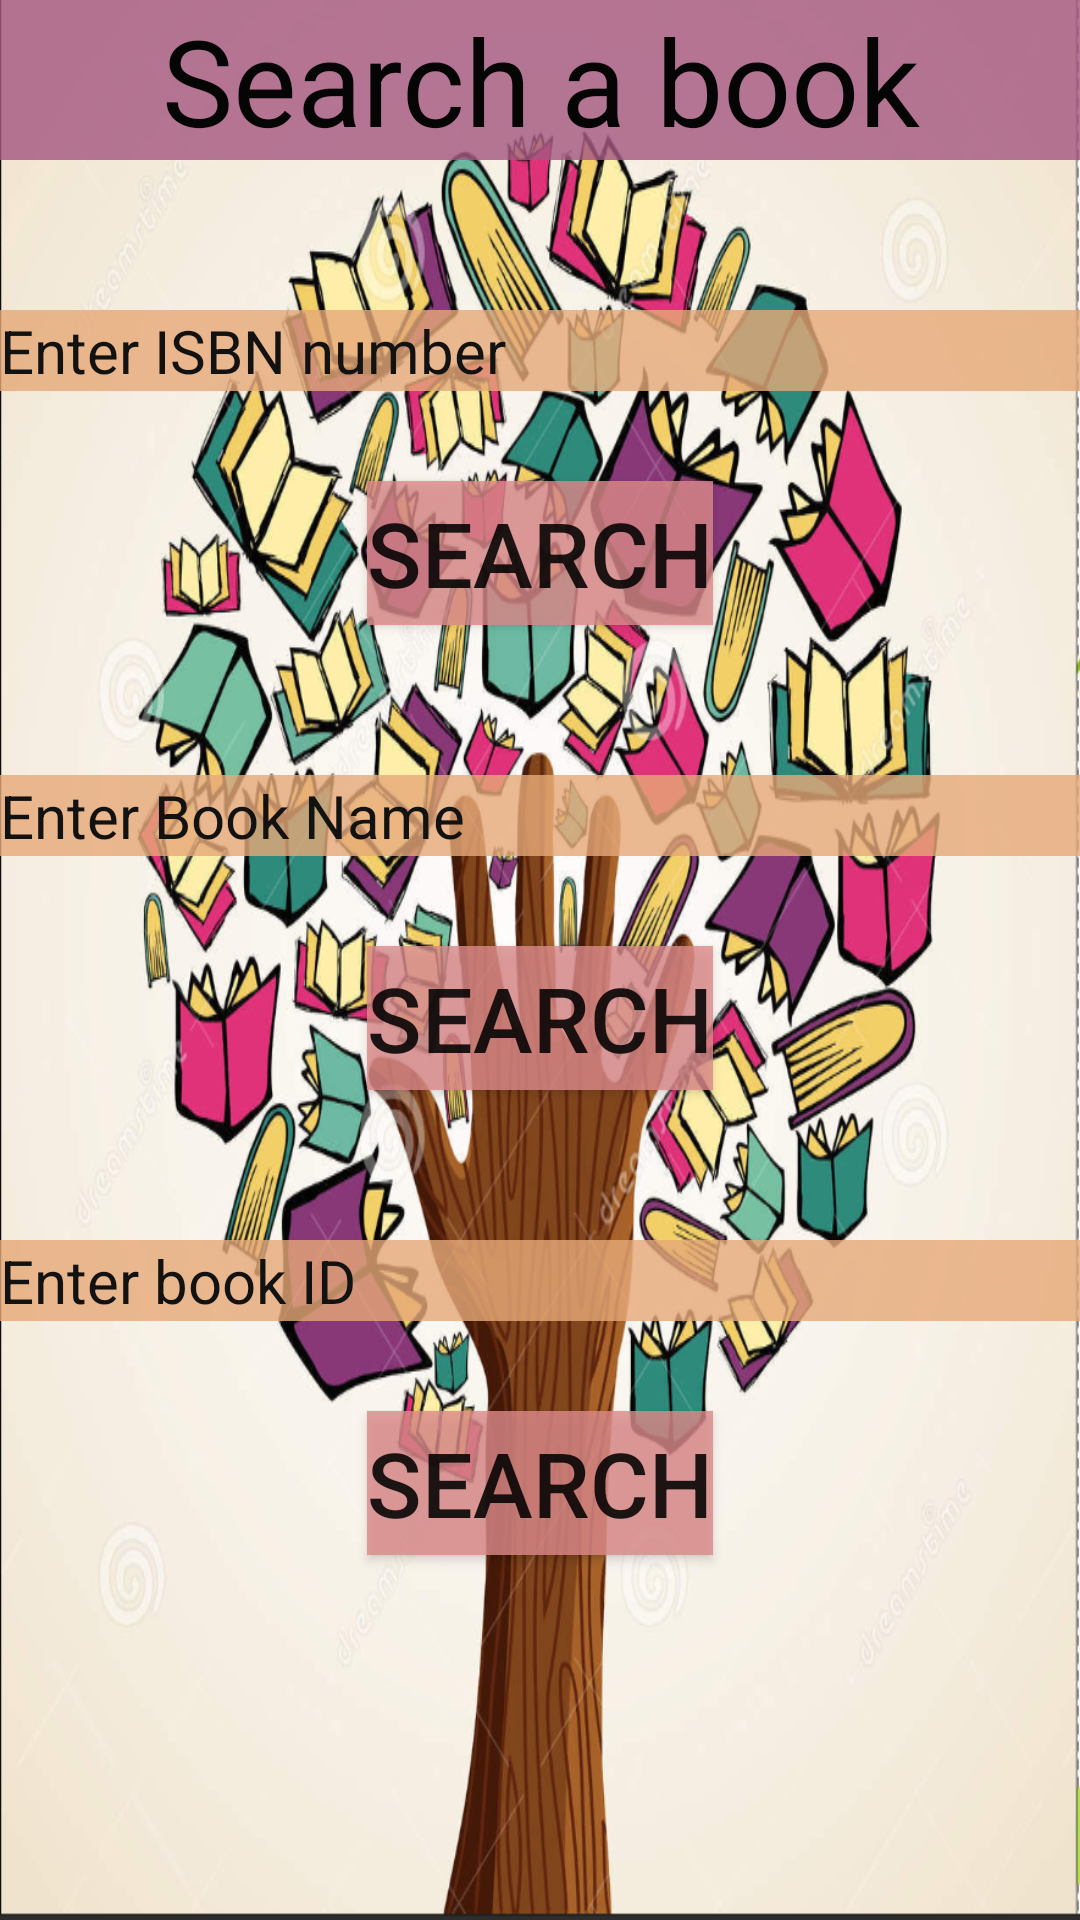

This screen was rendered from an Android layout file. Write that file and the resources it references.
<!-- AndroidManifest.xml: application theme AppTheme -->
<!-- res/layout/search_book.xml -->
<?xml version="1.0" encoding="utf-8"?>
<LinearLayout xmlns:android="http://schemas.android.com/apk/res/android"
    android:layout_width="match_parent"
    android:layout_height="match_parent"
    android:background="#ffffff"
    android:orientation="vertical" >

    <LinearLayout
        android:id="@+id/addsec"
        android:layout_width="match_parent"
        android:layout_height="wrap_content"
        android:orientation="vertical"
        android:background="@drawable/backg3">
        <TextView
            android:layout_width="match_parent"
            android:layout_height="wrap_content"
            android:text="Search a book"
            android:textSize="40dp"
            android:textAlignment="center"
            android:layout_gravity="center"
            android:textColor="#050505"
            android:background="#CEA55981"


            />

        <AutoCompleteTextView
            android:id="@+id/S_ISBN"
            android:layout_width="match_parent"
            android:layout_height="wrap_content"
            android:layout_gravity="center"
            android:layout_marginTop="50dp"
            android:background="#CCE6A978"
            android:completionHint="ISBN"
            android:completionThreshold="1"
            android:hint="Enter ISBN number"
            android:textColor="#050505"
            android:textColorHint="#131212"
            android:textSize="20sp" />
        <Button
            android:id="@+id/search1"
            android:layout_width="wrap_content"
            android:layout_height="wrap_content"
            android:text="Search"
            android:layout_gravity="center"
            android:layout_marginTop="30dp"
            android:background="#CDDC8A8A"
            android:textSize="30sp"/>
        <AutoCompleteTextView
            android:id="@+id/S_Book_name"
            android:layout_width="match_parent"
            android:layout_height="wrap_content"
            android:layout_gravity="center"
            android:layout_marginTop="50dp"
            android:background="#CCE6A978"
            android:completionHint="Book Name"
            android:completionThreshold="1"
            android:hint="Enter Book Name"
            android:textColor="#050505"
            android:textColorHint="#131212"
            android:textSize="20sp" />
        <Button
            android:id="@+id/search2"
            android:layout_width="wrap_content"
            android:layout_height="wrap_content"
            android:text="Search"
            android:layout_gravity="center"
            android:layout_marginTop="30dp"
            android:background="#CDDC8A8A"
            android:textSize="30sp"/>
        <AutoCompleteTextView
            android:id="@+id/S_b_ID"
            android:layout_width="match_parent"
            android:layout_height="wrap_content"
            android:layout_gravity="center"
            android:layout_marginTop="50dp"
            android:background="#CCE6A978"
            android:completionHint="ISBN"
            android:completionThreshold="1"
            android:hint="Enter book ID"
            android:textColor="#050505"
            android:textColorHint="#131212"
            android:textSize="20sp" />
        <Button
            android:id="@+id/search3"
            android:layout_width="wrap_content"
            android:layout_height="wrap_content"
            android:text="Search"
            android:layout_gravity="center"
            android:layout_marginTop="30dp"
            android:background="#CDDC8A8A"
            android:textSize="30sp"/>
    </LinearLayout>

</LinearLayout>
<!-- resources referenced by this layout -->
<resources>
  <!-- drawable backg3: png bitmap (drawable, 959981 bytes) -->
  <style name="AppTheme" parent="Theme.AppCompat.Light.DarkActionBar">
          
          <item name="colorPrimary">@color/colorPrimary</item>
          <item name="colorPrimaryDark">@color/colorPrimaryDark</item>
          <item name="colorAccent">@color/colorAccent</item>
      </style>
  <!-- not gathered from this repository: default colours our renderer supplied (Android Studio template values) -->
  <color name="colorPrimary">#FF6200EE</color>
  <color name="colorPrimaryDark">#FF3700B3</color>
  <color name="colorAccent">#FF03DAC5</color>
</resources>
